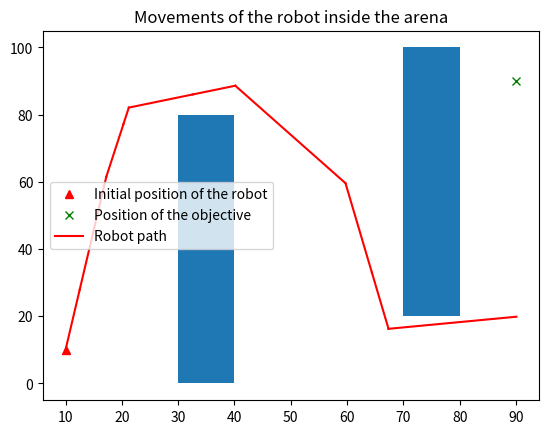

Python code for this plot:
import sys
import random
import numpy as np
import math


'''This function will calculate the distance between the robot and the objective.'''
def calcul_distance(robotX, robotY, objectiveX, objectiveY):
    distance = abs(robotX - objectiveX)
    if robotX<=40:
        distance = distance + 160 + abs(robotY - objectiveY)
    elif robotX<=80:
        distance = distance + 80 + abs(robotY - 10)
    else:
        distance = distance + abs(robotY - objectiveY)
    return distance


'''This function accepts in input a list of strings, and tries to parse them to update the position of a robot. Then returns distance from objective.'''
def fitnessRobot(listOfCommands, visualize=False):
    # the Arena is a 100 x 100 pixel space
    arenaLength = 100
    arenaWidth = 100
    # print(listOfCommands)
    # let's also put a couple of walls in the arena; walls are described by a set of 4 (x,y) corners (bottom-left, top-left, top-right, bottom-right)
    walls = []

    wall1 = dict()
    wall1["x"] = 30
    wall1["y"] = 0
    wall1["width"] = 10
    wall1["height"] = 80

    wall2 = dict()
    wall2["x"] = 70
    wall2["y"] = 20
    wall2["width"] = 10
    wall2["height"] = 80

    walls.append(wall1)
    walls.append(wall2)

    # initial position and orientation of the robot
    startX = robotX = 10
    startY = robotY = 10
    Degree= 90  # 90°

    # position of the objective
    objectiveX = 90
    objectiveY = 90

    # this is a list of points that the robot will visit; used later to visualize its path
    positions = []
    positions.append([robotX, robotY])

    # TODO move robot, check that the robot stays inside the arena and stop movement if a wall is hit
    
    for command in listOfCommands:
        if command.startswith('rotate'):
            Degree = Degree + int(command[6:len(command)])
            # print('Degree :',Degree)
        else:
            distance = int(command[4:len(command)])
            # print(distance)
            destiX = robotX + distance*math.cos(Degree/180*math.pi)
            destiY = robotY + distance*math.sin(Degree/180*math.pi)
            if move_possible(walls, robotX, robotY, destiX, destiY):
                robotX = destiX
                robotY = destiY
                positions.append([robotX, robotY])
            else:
                break
            # print("robotX : ", robotX)
            # print("robotY : ", robotY)
            
    # measure distance from objective

    distanceFromObjective = calcul_distance(robotX, robotY, objectiveX, objectiveY)

    # this is optional, argument "visualize" has to be explicitly set to "True" when function is called
    if visualize:

        import matplotlib.pyplot as plt
        import matplotlib.patches as patches
        figure = plt.figure()
        ax = figure.add_subplot(111)

        # plot initial position and objective
        ax.plot(startX, startY, 'r^', label="Initial position of the robot")
        ax.plot(objectiveX, objectiveY, 'gx', label="Position of the objective")

        # plot the walls
        for wall in walls:
            ax.add_patch(patches.Rectangle((wall["x"], wall["y"]), wall["width"], wall["height"]))

        # plot a series of lines describing the movement of the robot in the arena
        for i in range(1, len(positions)-1):
            ax.plot([positions[i - 1][0], positions[i][0]], [positions[i - 1][1], positions[i][1]], 'r-')
        ax.plot([positions[len(positions) - 2][0], positions[len(positions)-1][0]], [positions[len(positions) - 2][1], positions[len(positions)-1][1]], 'r-',label="Robot path")


        ax.set_title("Movements of the robot inside the arena")
        ax.legend(loc='best')
        plt.show()

    return distanceFromObjective

def move_possible(walls, a0, b0, a, b):
    for wall in walls:
        wall_x1 = wall['x']
        wall_y1 = wall['y']
        wall_x2 = wall['x'] + wall['width']
        wall_y2 = wall['y'] + wall['height']
        if a >= 0 and a <= 100 and b >= 0 and b <= 100:
            if a > wall_x1 and a < wall_x2 and b > wall_y1 and b < wall_y2:
                return False
            else:
                if max(a0,a)>=min(wall_x1,wall_x2) and max(wall_x1,wall_x2)>=min(a0,a) and max(b0,b)>=min(wall_y1,wall_y2) and max(wall_y1,wall_y2)>=min(b0,b):
                    return False
        else:
            return False
    return True

def tournamentSelection(population, size):
    tourn=np.random.choice(population,size, replace=False) # Selection du nombre d'individu pour le tournoi
    tournSorted=sorted(tourn, key=lambda k: k['Fitness']) # Classement des individus selon la fitness
    return tournSorted[0] # Renvoi du meilleur individu


def croisement(genome1, genome2):
    n_commands = len(genome1)
    enfant = []
    pCros = random.uniform(0, 1)
    for i in range(n_commands):
        ifCros = random.uniform(0, 1)
        if ifCros<pCros:
            enfant.append(genome1[i])
        else:
            enfant.append(genome2[i])
    return enfant

# can't change frome rotate to move or from move to rotate
def mutation(genome, mu, tau_move, tau_rotation):
    n_commands = len(genome)
    enfant = []
    for i in range(n_commands):
        pMu = random.uniform(0, 1)
        if pMu < mu:
            if genome[i][0] == 'r':
                angle = int(genome[i][6:len(genome[i])])
                angle = angle + random.randint(-tau_rotation, tau_rotation)
                enfant.append( 'rotate' + str(angle))
            else:
                length = int(genome[i][4:len(genome[i])])
                length = length + random.randint(-tau_move, tau_move)
                length = max(0, min(length, 40))
                enfant.append('move' + str(length))
        else:
            enfant.append(genome[i])
    return enfant


'''TAUX DE RENOUVELLEMENT FIXE '''
'''This function will generate the next generation with the first method: mu-lambda best parents are conserved, and lambda new children are produced.'''
def nextGeneration_1(population, popSize, p_croisement, p_enfant):
    n_enfant = int(popSize * p_enfant)
    n_parent = popSize - n_enfant
    mergedPopulation = population[0:n_parent]
    n_croisement = int(n_enfant * p_croisement)
    n_mutation = n_enfant - n_croisement
    tournSize = 2 # Taille de tournoi
    # generate children by croisement
    for i in range(n_croisement):
        newIndividual = {}
        # Selection de l'individu à croiser
        indv1 = tournamentSelection(population, tournSize)
        indv2 = tournamentSelection(population, tournSize)
        newIndividual['Genome'] = croisement(indv1['Genome'], indv2['Genome'])
        newIndividual['Fitness'] = fitnessRobot(newIndividual['Genome'], False)
        mergedPopulation.append(newIndividual)
    # generate children by mutation
    for i in range(n_mutation):
        indv = tournamentSelection(population, tournSize)
        newIndividual = {}
        newIndividual['Genome'] = mutation(indv['Genome'], 0.3, 10, 10)
        newIndividual['Fitness'] = fitnessRobot(newIndividual['Genome'], False)
        mergedPopulation.append(newIndividual)
    mergedPopulation = sorted(mergedPopulation, key=lambda k:k['Fitness'])
    return mergedPopulation


'''TAUX DE RENOUVELLEMENT VARIABLE'''
'''This function will generate the next generation with the second method: all parents are conserved, and lambda (for now lambda=popSize) new children are produced, and we select popSize best individuals in the merged population.'''
def nextGeneration_2(population, popSize, p_croisement):
    mergedPopulation = population
    n_enfant = popSize
    n_croisement = int(n_enfant * p_croisement)
    n_mutation = n_enfant - n_croisement
    tournSize = 2 # Taille de tournoi
    # generate children by croisement
    for i in range(n_croisement):
        newIndividual = {}
        # Selection de l'individu à croiser
        indv1 = tournamentSelection(population, tournSize)
        indv2 = tournamentSelection(population, tournSize)
        newIndividual['Genome'] = croisement(indv1['Genome'], indv2['Genome'])
        newIndividual['Fitness'] = fitnessRobot(newIndividual['Genome'], False)
        mergedPopulation.append(newIndividual)
    # generate children by mutation
    for i in range(n_mutation):
        indv = tournamentSelection(population, tournSize)
        newIndividual = {}
        newIndividual['Genome'] = mutation(indv['Genome'], 0.3, 10, 10)
        newIndividual['Fitness'] = fitnessRobot(newIndividual['Genome'], False)
        mergedPopulation.append(newIndividual)
    mergedPopulation = sorted(mergedPopulation, key=lambda k:k['Fitness'])
    return mergedPopulation[0: popSize]


'''L'ENCHAÎNEMENT DES OPÉRATIONS : en parallèle '''
'''This function will generate the next generation with the third method: elite parents are conserved, and p_croisement of the rest will do the croisement and then p_mutation of them mutate.'''
def nextGeneration_3(population, popSize, p_croisement, p_change):
    n_change = int(popSize * p_change)
    n_parent = popSize - n_change
    mergedPopulation = population[0: n_parent]
    Rpop = population[n_parent: popSize]
    n_croisement = int(n_change * p_croisement)
    n_mutation = n_change - n_croisement
    tournSize = 2 # Taille de tournoi
    # generate children by croisement
    for i in range(int(n_croisement/2)):
        newIndividual1 = {}
        newIndividual2 = {}
        # Selection de l'individu à croiser
        indv1 = tournamentSelection(Rpop, tournSize)
        indv2 = tournamentSelection(Rpop, tournSize)
        newIndividual1['Genome'] = croisement(indv1['Genome'], indv2['Genome'])
        newIndividual1['Fitness'] = fitnessRobot(newIndividual1['Genome'], False)
        newIndividual2['Genome'] = croisement(indv1['Genome'], indv2['Genome'])
        newIndividual2['Fitness'] = fitnessRobot(newIndividual2['Genome'], False)
        Rpop[Rpop.index(indv1)] = newIndividual1
        Rpop[Rpop.index(indv2)] = newIndividual2
    # generate children by mutation
    for i in range(n_mutation):
        indv = tournamentSelection(Rpop, tournSize)
        newIndividual = {}
        newIndividual['Genome'] = mutation(indv['Genome'], 0.3, 10, 10)
        newIndividual['Fitness'] = fitnessRobot(newIndividual['Genome'], False)
        Rpop[Rpop.index(indv)] = newIndividual
    mergedPopulation = mergedPopulation + Rpop
    mergedPopulation = sorted(mergedPopulation, key=lambda k:k['Fitness'])
    return mergedPopulation


################# MAIN
def main() :
	
	# first, let's see what happens with an empty list of commands
    # listOfCommands = []
    # fitnessRobot(listOfCommands, visualize=True)
    
    popSize = 200 # population
    n_commands = 90 # length of the command list of each person
    n_rotate = 0.5 # proportion of rotate commands
    n_gen = 200 # number of generations
    
    # generation 0
    population = []
    for i in range(popSize):
        newIndividual = {}
        commands = []
        for j in range(n_commands):
            n_random = random.randint(1, 100)
            if n_random<=100*n_rotate:
                # rotate angle should be between -90 and 90
                command = 'rotate' + str(random.randint(-90, 90))
            else:
                # move length should be between 1 and 40
                command = 'move' + str(random.randint(1,40))
            commands.append(command)
        newIndividual['Genome'] = commands
        newIndividual['Fitness'] = fitnessRobot(commands, False)
        population.append(newIndividual)
    
    #Tri de la population en fonction de la Fitness des individus
    population = sorted(population, key=lambda k:k['Fitness'])
    
    #Calcul des informations sur la population : meilleure fitness, fitness moyenne, pire fitness et déviation standard des fitness
    fitnesses = [p['Fitness'] for p in population]
    infosFitnesses = []
    bestFit = fitnesses[0]
    meanFit = np.mean(fitnesses)
    worstFit = fitnesses[-1]
    stdFit = np.std(fitnesses)
    infosFitnesses.append([bestFit, meanFit, worstFit, stdFit])
    print('Gen ', 0, ': Best: ', bestFit, ' Mean: ', meanFit, ' Worst:', worstFit, 'Std: ', stdFit)

    p_croisement = 0.8 # proportion of croisement, 1-p_croisement the proportion of mutatoion
    p_enfant = 0.6 # p_enfant * popSize the number of children produced
    
    for it in range(n_gen): # un tour de boucle = une génération
        # 3 ways to generate the next generation
        population = nextGeneration_1(population, popSize, p_croisement, p_enfant)
        # population = nextGeneration_2(population, popSize, p_croisement)
        # population = nextGeneration_3(population, popSize, p_croisement, p_enfant)
        fitnesses = [p['Fitness'] for p in population]
        infosFitnesses = []
        bestFit = fitnesses[0]
        meanFit = np.mean(fitnesses)
        worstFit = fitnesses[-1]
        stdFit = np.std(fitnesses)
        infosFitnesses.append([bestFit, meanFit, worstFit, stdFit])
        print('Gen ', it+1, ': Best: ', bestFit, ' Mean: ', meanFit, ' Worst:', worstFit, 'Std: ', stdFit)
    fitnessRobot(population[0]['Genome'], True)
    print(population[0]['Fitness'])
    return 0


if __name__ == "__main__" :
	sys.exit( main() )
